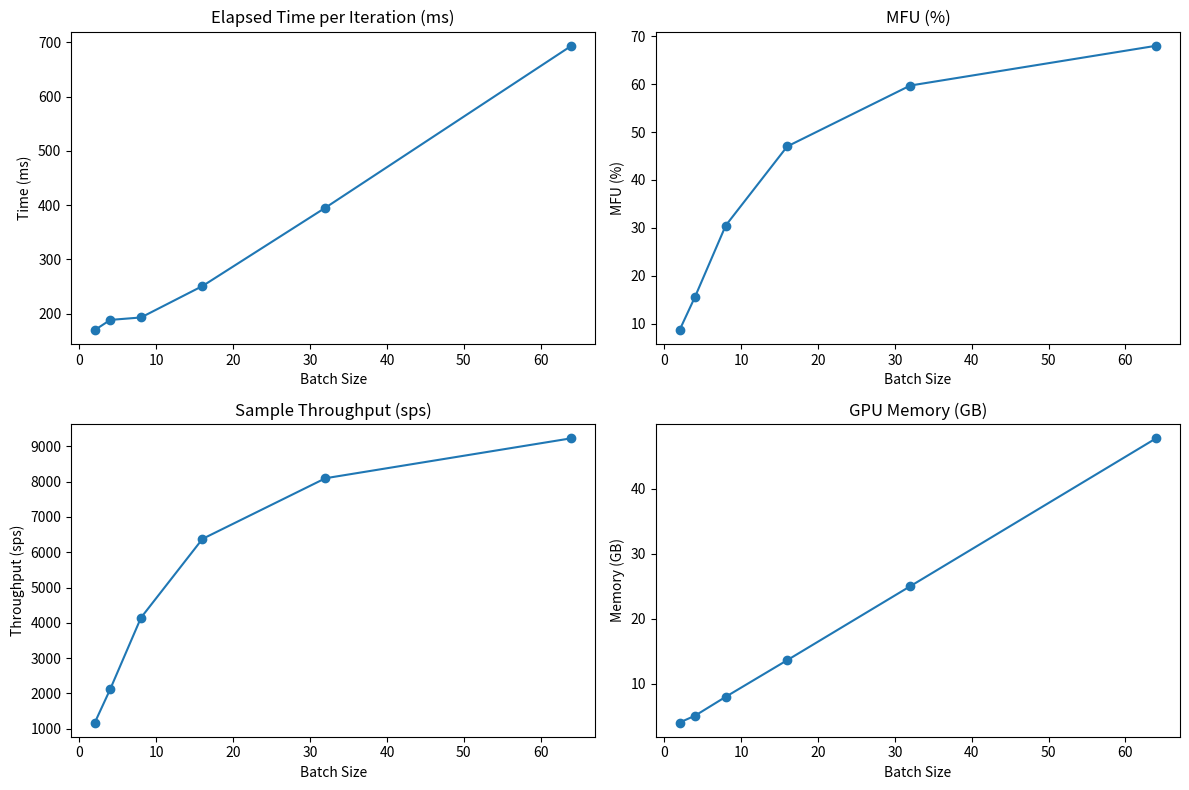

The matplotlib source for this figure:
#!/usr/bin/env python3
import matplotlib.pyplot as plt  
  
# 数据  
batch_sizes = [2, 4, 8, 16, 32, 64]  
elapsed_times = [169.9, 188.5, 193.0, 250.9, 395.3, 693.6]  
mfus = [8.7, 15.6, 30.5, 47.0, 59.7, 68.0]  
throughputs = [1177, 2122, 4145, 6377, 8095, 9227]  
gpu_memories = [4.052, 5.096, 8.004, 13.638, 25.006, 47.762]  
  
# 创建图形和子图  
fig, axs = plt.subplots(2, 2, figsize=(12, 8))  
  
# 绘制每次迭代的耗时  
axs[0, 0].plot(batch_sizes, elapsed_times, marker='o')  
axs[0, 0].set_title('Elapsed Time per Iteration (ms)')  
axs[0, 0].set_xlabel('Batch Size')  
axs[0, 0].set_ylabel('Time (ms)')  
  
# 绘制MFU  
axs[0, 1].plot(batch_sizes, mfus, marker='o')  
axs[0, 1].set_title('MFU (%)')  
axs[0, 1].set_xlabel('Batch Size')  
axs[0, 1].set_ylabel('MFU (%)')  
  
# 绘制样本吞吐量  
axs[1, 0].plot(batch_sizes, throughputs, marker='o')  
axs[1, 0].set_title('Sample Throughput (sps)')  
axs[1, 0].set_xlabel('Batch Size')  
axs[1, 0].set_ylabel('Throughput (sps)')  
  
# 绘制GPU内存使用量  
axs[1, 1].plot(batch_sizes, gpu_memories, marker='o')  
axs[1, 1].set_title('GPU Memory (GB)')  
axs[1, 1].set_xlabel('Batch Size')  
axs[1, 1].set_ylabel('Memory (GB)')  
  
# 调整子图布局  
plt.tight_layout()  
  
# 显示图形  
plt.show()